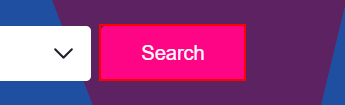
Workflow: JSJobDetails

Step 1: click on the button

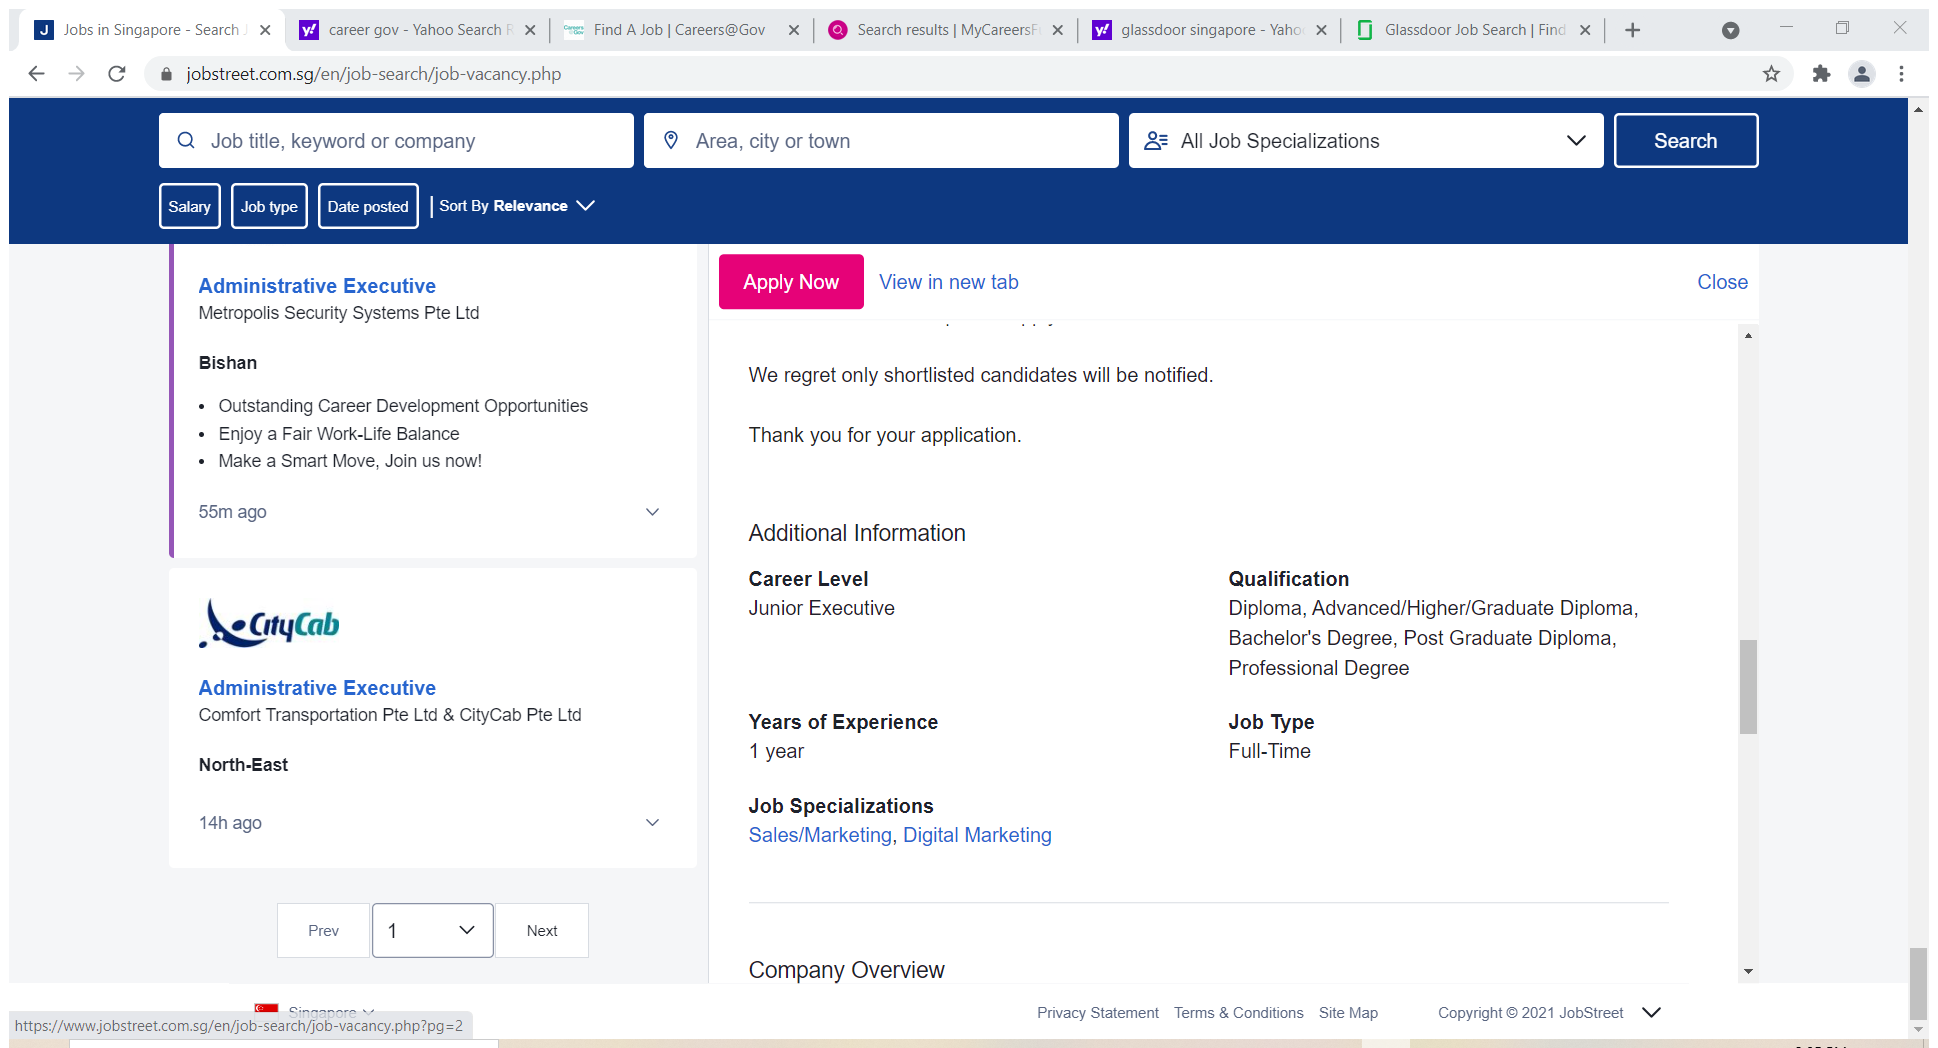
Step 2: Attach Browser 'JobsinSin Page' in window 'Jobs in Singapore - Search Job Vacancies - Career - May 2021 | JobStreet' (chrome.exe)

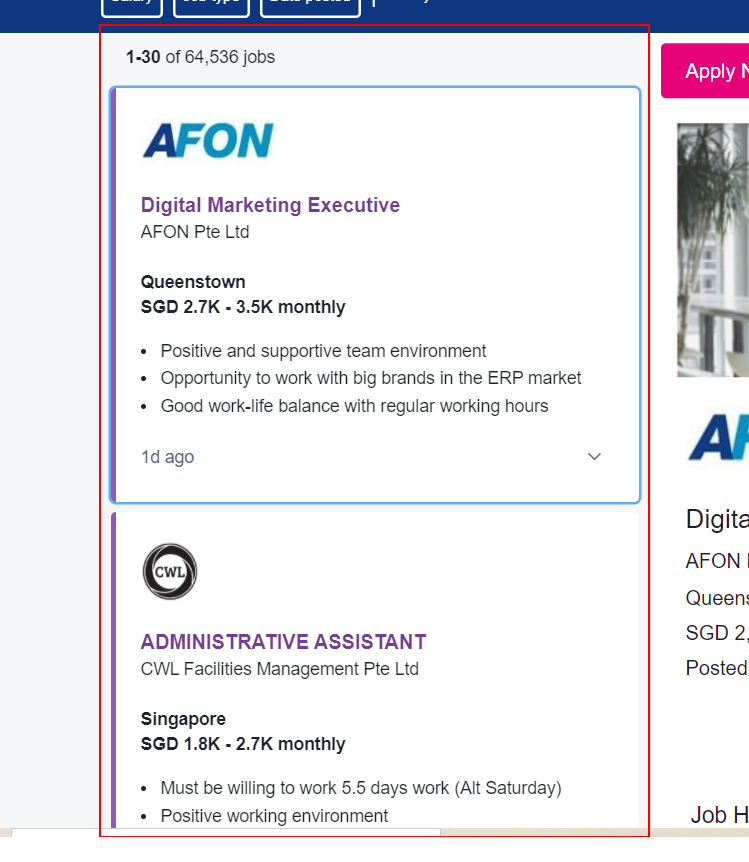
Step 3: get-text from the element